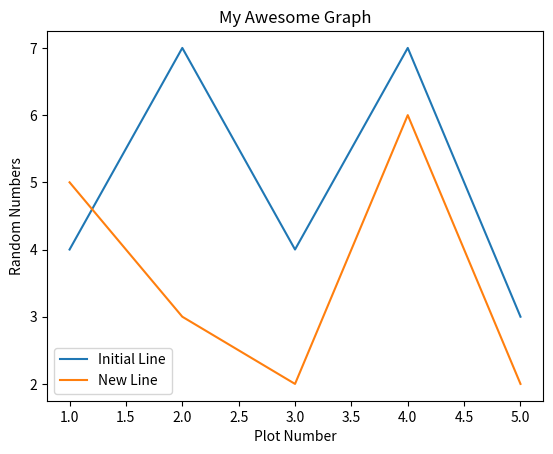

Here is the Python script that generated this plot:
import matplotlib.pyplot as plt

# X and Y must be the same.
x = [1, 2, 3, 4, 5]
y = [4, 7, 4, 7, 3]
# Adding a new line
y2 = [5, 3, 2, 6, 2]
# Plotting the graph and adding labels to lines
plt.plot(x, y, label='Initial Line')
plt.plot(x, y2, label='New Line')
# Labelling our axes and adding title
plt.xlabel('Plot Number')
plt.ylabel('Random Numbers')
plt.title('My Awesome Graph')
# Legends are added here
plt.legend()
# This must be last to show everything.
plt.show()
